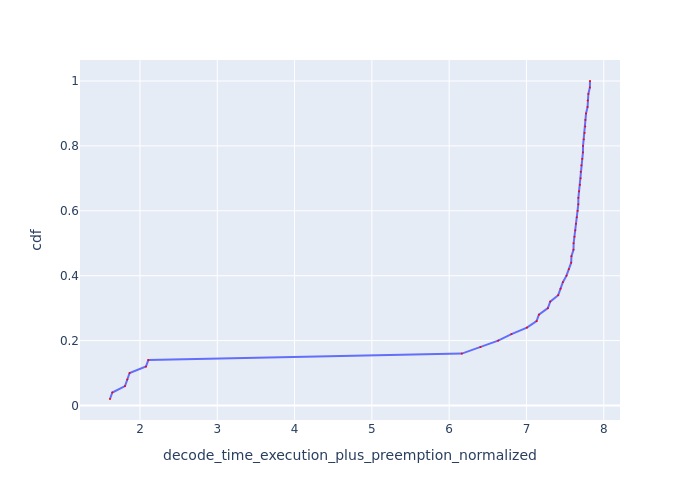

The table this chart was drawn from, first rows:
Request Id, decode_time_execution_plus_preemption_no…, cdf
0_49, 1.612, 0.02
0_48, 1.642, 0.04
0_47, 1.806, 0.06
0_46, 1.836, 0.08
0_45, 1.866, 0.1
0_44, 2.078, 0.12
0_43, 2.108, 0.14
0_42, 6.164, 0.16
0_41, 6.404, 0.18
0_40, 6.634, 0.2
0_39, 6.806, 0.22
0_38, 7.006, 0.24
0_37, 7.131, 0.26
0_36, 7.161, 0.28
0_35, 7.277, 0.3
0_34, 7.307, 0.32
0_33, 7.411, 0.34
0_32, 7.441, 0.36
0_31, 7.471, 0.38
0_30, 7.518, 0.4
0_29, 7.548, 0.42
0_28, 7.578, 0.44
0_8, 7.582, 0.46
0_27, 7.609, 0.48
0_7, 7.61, 0.5
0_15, 7.621, 0.52
0_26, 7.632, 0.54
0_6, 7.641, 0.56
0_14, 7.651, 0.58
0_25, 7.662, 0.6
0_5, 7.671, 0.62
0_21, 7.672, 0.64
0_13, 7.681, 0.66
0_24, 7.692, 0.68
0_4, 7.701, 0.7
0_20, 7.702, 0.72
0_12, 7.711, 0.74
0_23, 7.722, 0.76
0_3, 7.731, 0.78
0_19, 7.732, 0.8
0_11, 7.741, 0.82
0_22, 7.752, 0.84
0_2, 7.761, 0.86
0_18, 7.762, 0.88
0_10, 7.771, 0.9
0_1, 7.791, 0.92
0_17, 7.792, 0.94
0_9, 7.801, 0.96
0_0, 7.82, 0.98
0_16, 7.822, 1.0
